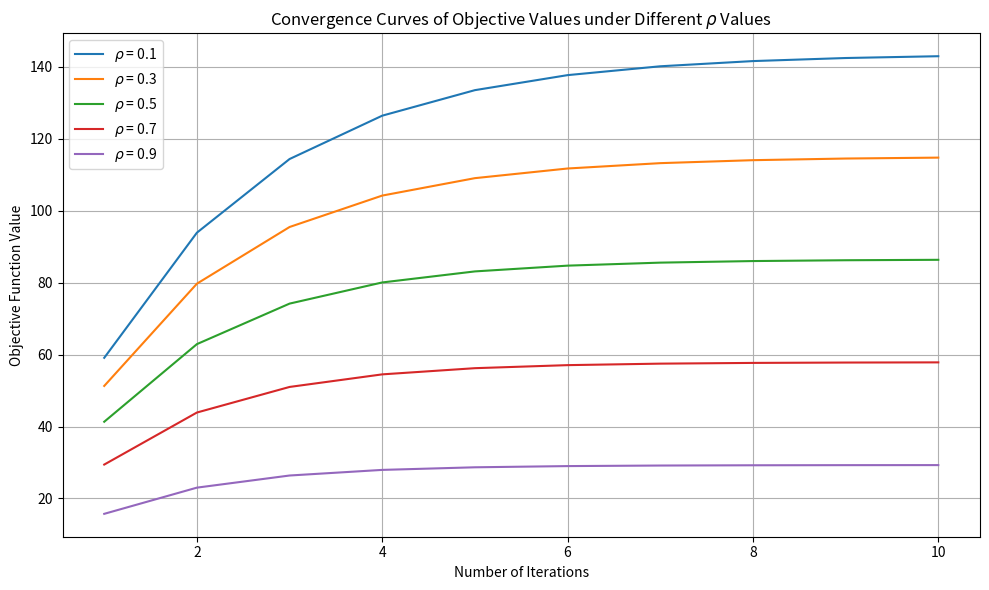

This figure's Python source:
import numpy as np
import matplotlib.pyplot as plt

# Simulated iteration steps
iterations = np.arange(1, 11)

# Simulated convergence behavior for different ρ values
def generate_convergence_curve(rho, base=10):
    final_val = (1 - rho) * 158 + rho * 15  # Sensory dominant at low ρ
    decay_rate = 0.5 + rho * 0.3  # Slower convergence for higher ρ
    return final_val * (1 - np.exp(-decay_rate * iterations))

# Define different ρ values to compare
rho_values = [0.1, 0.3, 0.5, 0.7, 0.9]

# Plot
plt.figure(figsize=(10, 6))
for rho in rho_values:
    values = generate_convergence_curve(rho)
    plt.plot(iterations, values, label=f"$\\rho$ = {rho}")

plt.xlabel("Number of Iterations")
plt.ylabel("Objective Function Value")
plt.title("Convergence Curves of Objective Values under Different $\\rho$ Values")
plt.grid(True)
plt.legend()
plt.tight_layout()
plt.show()
